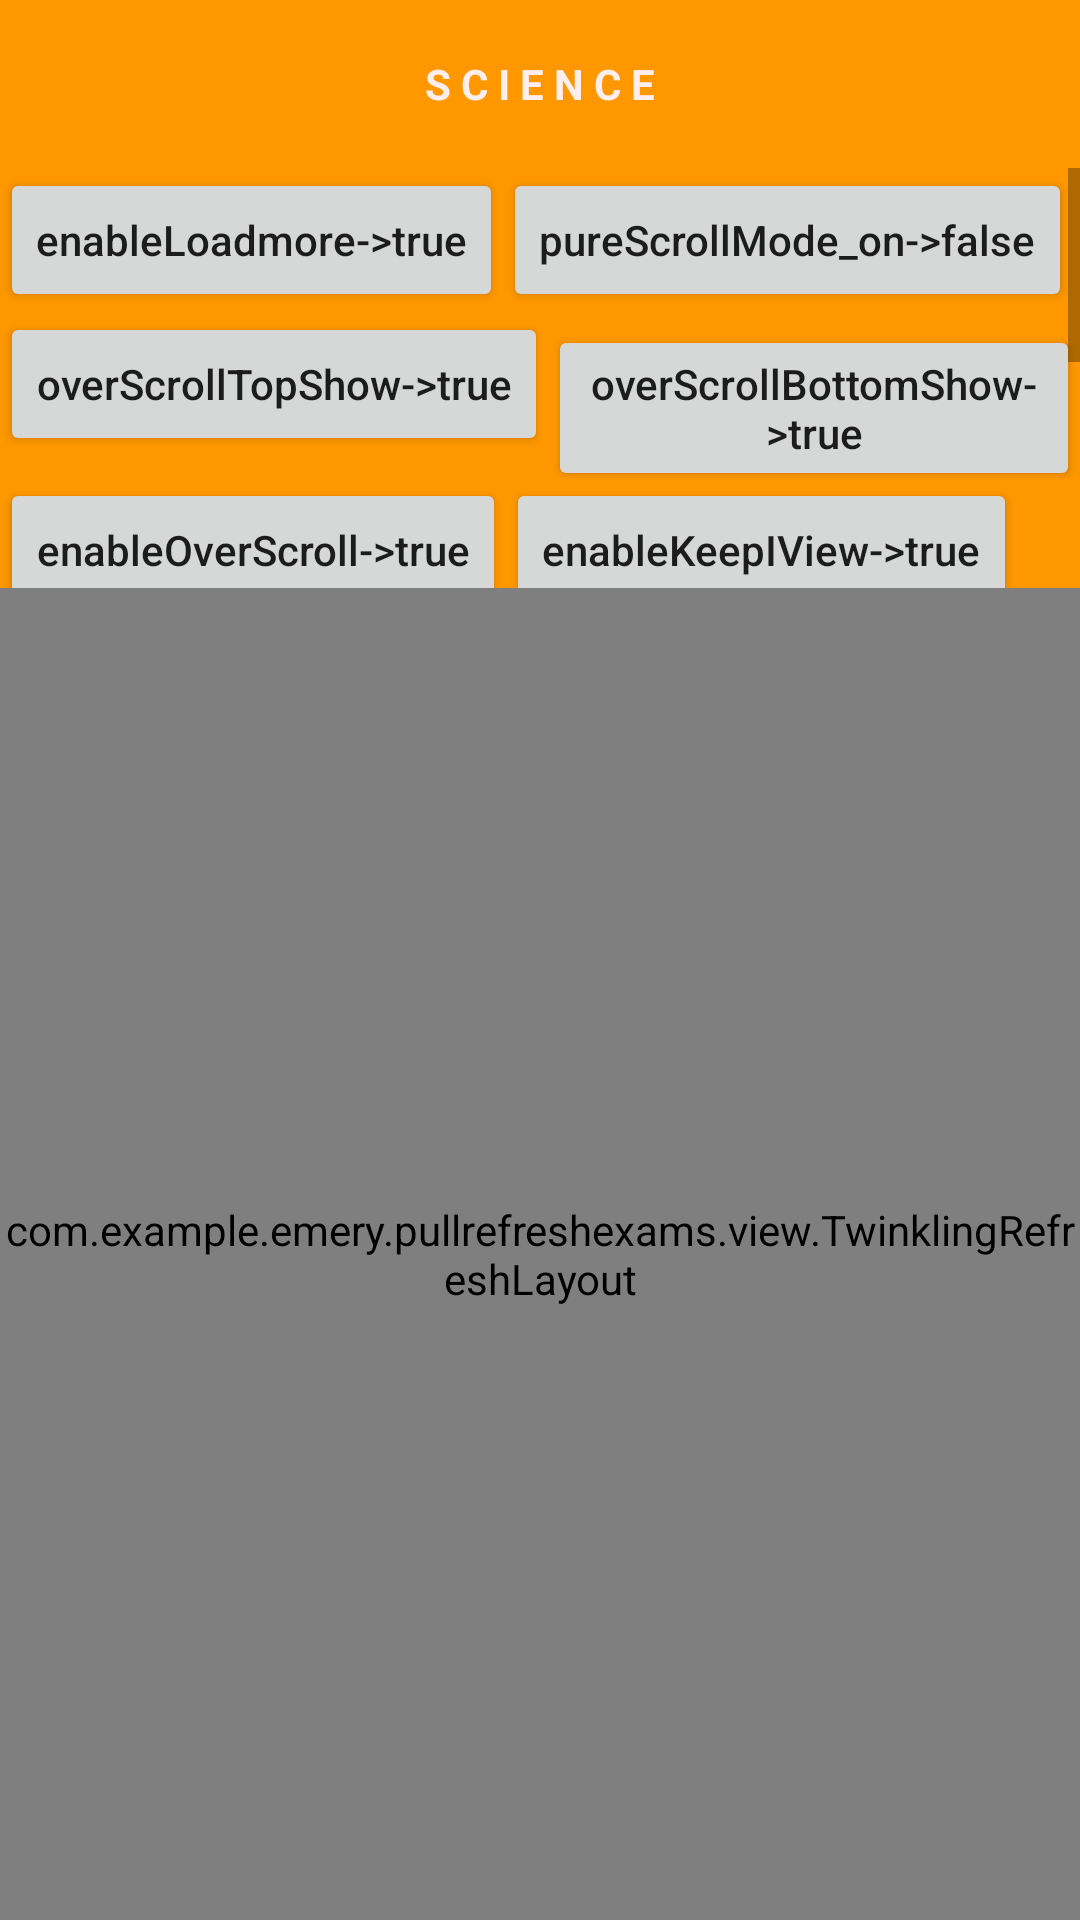

The Android layout XML behind this screen, and the referenced resources:
<!-- AndroidManifest.xml: application theme AppTheme -->
<!-- res/layout/activity_test.xml -->
<?xml version="1.0" encoding="utf-8"?>
<LinearLayout xmlns:android="http://schemas.android.com/apk/res/android"
    android:id="@+id/activity_music"
    android:layout_width="match_parent"
    android:layout_height="match_parent"
    android:background="#ff9800"
    android:orientation="vertical">

    <RelativeLayout
        android:layout_width="match_parent"
        android:layout_height="56dp">

        <ImageButton
            android:id="@+id/bt_back"
            android:layout_width="wrap_content"
            android:layout_height="wrap_content"
            android:layout_centerVertical="true"
            android:layout_marginLeft="12dp"
            android:background="@null"
            android:src="@mipmap/back_pink" />

        <TextView
            android:id="@+id/tv_spacing"
            android:layout_width="wrap_content"
            android:layout_height="wrap_content"
            android:layout_centerInParent="true"
            android:text="S C I E N C E"
            android:textColor="#FFEEEE"
            android:textSize="14sp"
            android:textStyle="bold" />

        <ImageButton
            android:layout_width="wrap_content"
            android:layout_height="wrap_content"
            android:layout_alignParentRight="true"
            android:layout_centerVertical="true"
            android:layout_marginRight="12dp"
            android:background="@null"
            android:src="@mipmap/map" />
    </RelativeLayout>

    <ScrollView
        android:layout_width="match_parent"
        android:layout_height="140dp">

        <LinearLayout
            android:layout_width="match_parent"
            android:layout_height="wrap_content"
            android:orientation="vertical">

            <LinearLayout
                android:layout_width="match_parent"
                android:layout_height="wrap_content"
                android:orientation="horizontal">

                <Button
                    android:id="@+id/toggle_enableLoadmore"
                    android:layout_width="wrap_content"
                    android:layout_height="wrap_content"
                    android:text="enableLoadmore->true"
                    android:textAllCaps="false" />

                <Button
                    android:id="@+id/toggle_pureScrollMode_on"
                    android:layout_width="wrap_content"
                    android:layout_height="wrap_content"
                    android:text="pureScrollMode_on->false"
                    android:textAllCaps="false" />
            </LinearLayout>

            <LinearLayout
                android:layout_width="match_parent"
                android:layout_height="wrap_content"
                android:orientation="horizontal">

                <Button
                    android:id="@+id/toggle_overScrollTopShow"
                    android:layout_width="wrap_content"
                    android:layout_height="wrap_content"
                    android:text="overScrollTopShow->true"
                    android:textAllCaps="false" />

                <Button
                    android:id="@+id/toggle_osFooterShow"
                    android:layout_width="wrap_content"
                    android:layout_height="wrap_content"
                    android:text="overScrollBottomShow->true"
                    android:textAllCaps="false" />
            </LinearLayout>

            <LinearLayout
                android:layout_width="match_parent"
                android:layout_height="wrap_content"
                android:orientation="horizontal">

                <Button
                    android:id="@+id/toggle_enableOverScroll"
                    android:layout_width="wrap_content"
                    android:layout_height="wrap_content"
                    android:text="enableOverScroll->true"
                    android:textAllCaps="false" />

                <Button
                    android:id="@+id/toggle_enableKeepIView"
                    android:layout_width="wrap_content"
                    android:layout_height="wrap_content"
                    android:text="enableKeepIView->true"
                    android:textAllCaps="false" />
            </LinearLayout>

            <LinearLayout
                android:layout_width="match_parent"
                android:layout_height="wrap_content"
                android:orientation="horizontal">

                <Button
                    android:id="@+id/toggle_showRefreshingWhenOverScroll"
                    android:layout_width="wrap_content"
                    android:layout_height="wrap_content"
                    android:text="showRefreshingWhenOS->true"
                    android:textAllCaps="false" />

                <Button
                    android:id="@+id/toggle_showLoadingWhenOverScroll"
                    android:layout_width="wrap_content"
                    android:layout_height="wrap_content"
                    android:text="showLoadingWhenOS->true"
                    android:textAllCaps="false" />
            </LinearLayout>

            <LinearLayout
                android:layout_width="match_parent"
                android:layout_height="wrap_content"
                android:orientation="horizontal">

                <Button
                    android:id="@+id/toggle_floatRefresh"
                    android:layout_width="wrap_content"
                    android:layout_height="wrap_content"
                    android:text="floatRefresh->false"
                    android:textAllCaps="false" />

                <Button
                    android:id="@+id/toggle_autoLoadMore"
                    android:layout_width="wrap_content"
                    android:layout_height="wrap_content"
                    android:text="autoLoadMore->false"
                    android:textAllCaps="false" />
            </LinearLayout>
            <LinearLayout
                android:layout_width="match_parent"
                android:layout_height="wrap_content"
                android:orientation="horizontal">

                <Button
                    android:id="@+id/toggle_enableRefresh"
                    android:layout_width="wrap_content"
                    android:layout_height="wrap_content"
                    android:text="enableRefresh->true"
                    android:textAllCaps="false" />
            </LinearLayout>

        </LinearLayout>
    </ScrollView>

    <com.example.emery.pullrefreshexams.view.TwinklingRefreshLayout
        android:id="@+id/refresh"
        android:layout_width="match_parent"
        android:layout_height="match_parent">

        <GridView
            android:id="@+id/gridView"
            android:layout_width="match_parent"
            android:layout_height="wrap_content"
            android:columnWidth="164dp"
            android:numColumns="2"
            android:overScrollMode="never"
            android:stretchMode="spacingWidthUniform"
            android:verticalSpacing="12dp" />

    </com.example.emery.pullrefreshexams.view.TwinklingRefreshLayout>

</LinearLayout>
<!-- resources referenced by this layout -->
<resources>
  <style name="AppTheme" parent="Theme.AppCompat.Light.DarkActionBar">
          
          <item name="colorPrimary">@color/colorPrimary</item>
          <item name="colorPrimaryDark">@color/colorPrimaryDark</item>
          <item name="colorAccent">@color/colorAccent</item>
      </style>
  <color name="colorPrimary">#353536</color>
  <color name="colorPrimaryDark">#262626</color>
  <color name="colorAccent">#e75946</color>
</resources>
